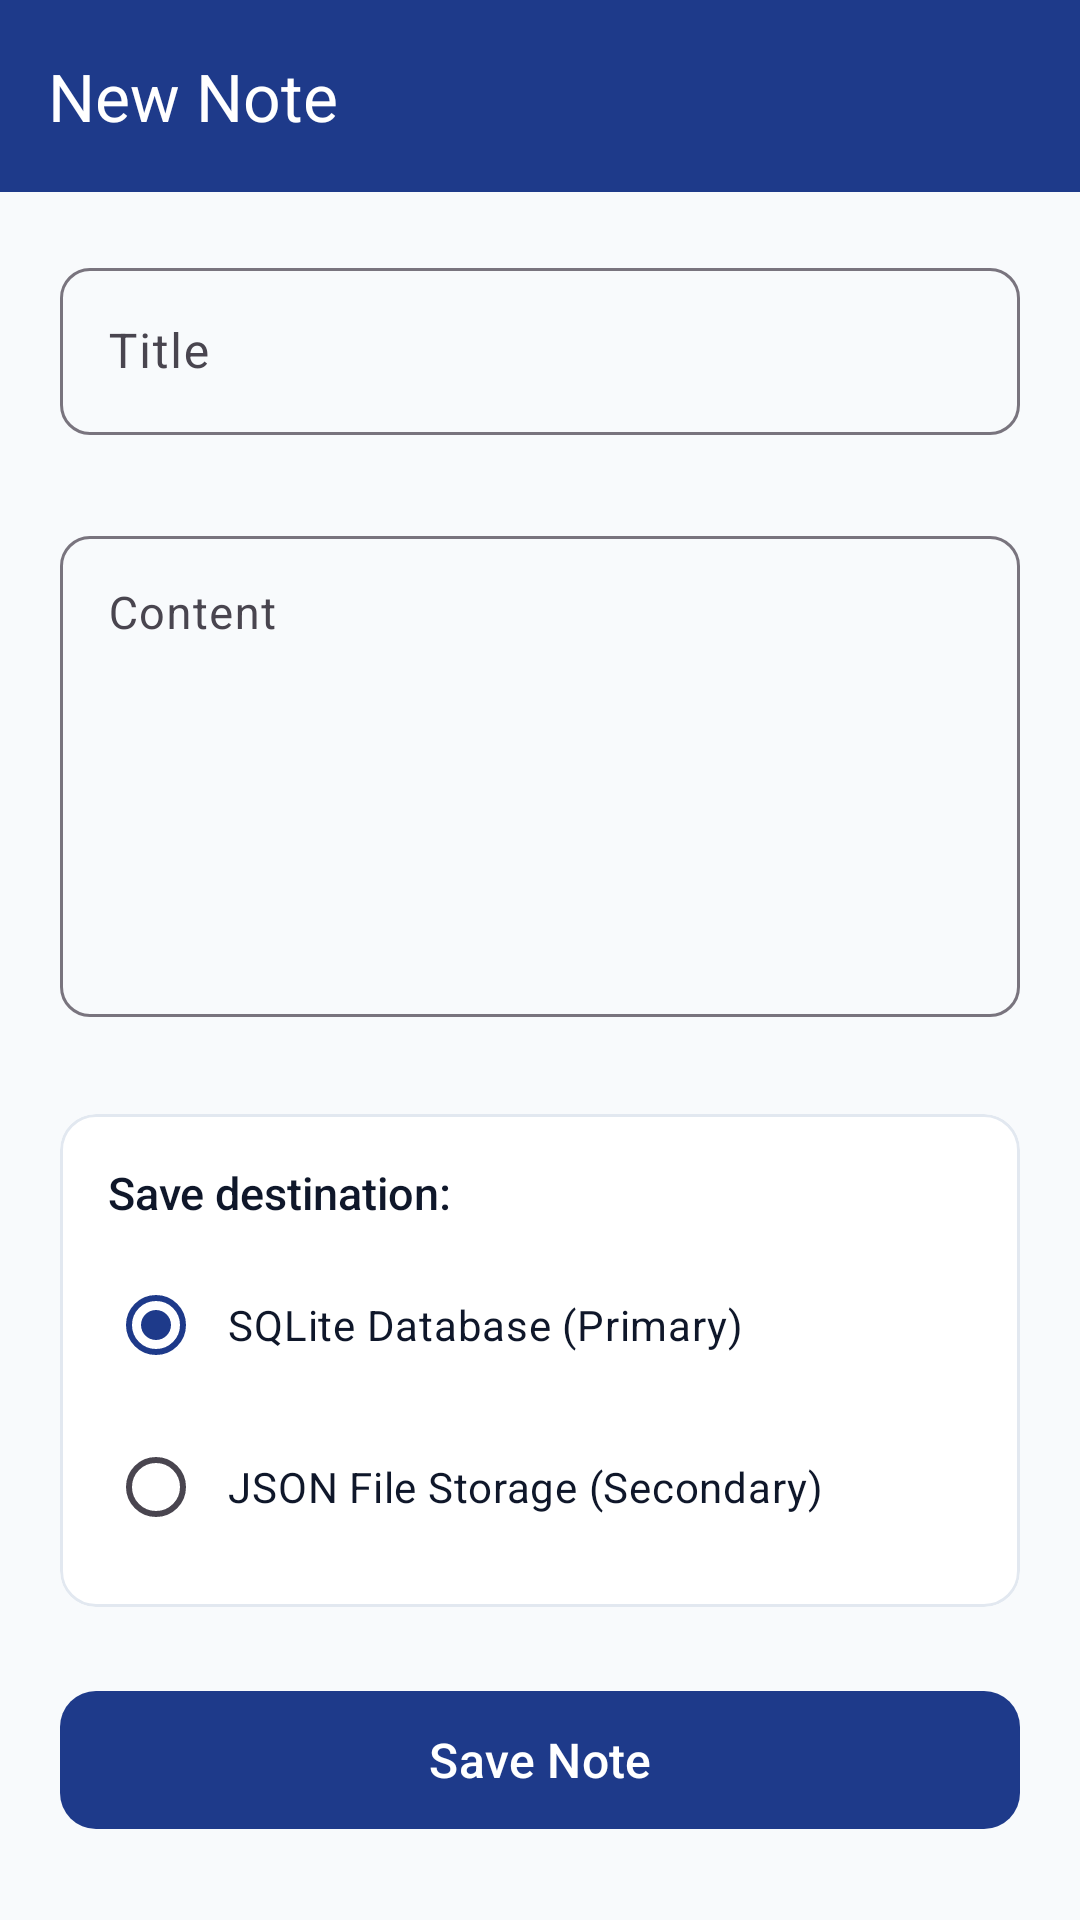

The Android layout XML behind this screen, and the referenced resources:
<!-- AndroidManifest.xml: application theme Theme.NotesStorageApp -->
<!-- res/layout/activity_note_editor.xml -->
<androidx.coordinatorlayout.widget.CoordinatorLayout xmlns:android="http://schemas.android.com/apk/res/android"
    xmlns:app="http://schemas.android.com/apk/res-auto"
    xmlns:tools="http://schemas.android.com/tools"
    android:layout_width="match_parent"
    android:layout_height="match_parent"
    android:background="@color/background">

    <com.google.android.material.appbar.AppBarLayout
        android:layout_width="match_parent"
        android:layout_height="wrap_content">

        <com.google.android.material.appbar.MaterialToolbar
            android:id="@+id/toolbarEditor"
            android:layout_width="match_parent"
            android:layout_height="?attr/actionBarSize"
            android:background="@color/primary"
            app:navigationContentDescription="@string/action_back_desc"
            app:navigationIcon="@drawable/ic_back"
            app:navigationIconTint="@color/on_primary"
            app:title="@string/title_create_note"
            app:titleTextColor="@color/on_primary" />

    </com.google.android.material.appbar.AppBarLayout>

    <androidx.core.widget.NestedScrollView
        android:layout_width="match_parent"
        android:layout_height="match_parent"
        android:fillViewport="true"
        app:layout_behavior="@string/appbar_scrolling_view_behavior">

        <LinearLayout
            android:layout_width="match_parent"
            android:layout_height="wrap_content"
            android:orientation="vertical"
            android:padding="20dp">

            
            <com.google.android.material.textfield.TextInputLayout
                android:id="@+id/tilNoteTitle"
                style="@style/Widget.Material3.TextInputLayout.OutlinedBox"
                android:layout_width="match_parent"
                android:layout_height="wrap_content"
                android:hint="@string/hint_note_title"
                app:boxCornerRadiusBottomEnd="10dp"
                app:boxCornerRadiusBottomStart="10dp"
                app:boxCornerRadiusTopEnd="10dp"
                app:boxCornerRadiusTopStart="10dp"
                app:errorEnabled="true">

                <com.google.android.material.textfield.TextInputEditText
                    android:id="@+id/etNoteTitle"
                    android:layout_width="match_parent"
                    android:layout_height="wrap_content"
                    android:inputType="textCapSentences"
                    android:maxLines="2"
                    android:textColor="@color/on_surface"
                    android:textSize="16sp" />
            </com.google.android.material.textfield.TextInputLayout>

            
            <com.google.android.material.textfield.TextInputLayout
                android:id="@+id/tilNoteContent"
                style="@style/Widget.Material3.TextInputLayout.OutlinedBox"
                android:layout_width="match_parent"
                android:layout_height="wrap_content"
                android:layout_marginTop="8dp"
                android:hint="@string/hint_note_content"
                app:boxCornerRadiusBottomEnd="10dp"
                app:boxCornerRadiusBottomStart="10dp"
                app:boxCornerRadiusTopEnd="10dp"
                app:boxCornerRadiusTopStart="10dp"
                app:errorEnabled="true">

                <com.google.android.material.textfield.TextInputEditText
                    android:id="@+id/etNoteContent"
                    android:layout_width="match_parent"
                    android:layout_height="wrap_content"
                    android:gravity="top|start"
                    android:inputType="textMultiLine|textCapSentences"
                    android:minLines="7"
                    android:textColor="@color/on_surface"
                    android:textSize="15sp" />
            </com.google.android.material.textfield.TextInputLayout>

            
            <com.google.android.material.card.MaterialCardView
                android:layout_width="match_parent"
                android:layout_height="wrap_content"
                android:layout_marginTop="12dp"
                app:cardBackgroundColor="@color/surface"
                app:cardCornerRadius="12dp"
                app:cardElevation="0dp"
                app:strokeColor="@color/divider"
                app:strokeWidth="1dp">

                <LinearLayout
                    android:layout_width="match_parent"
                    android:layout_height="wrap_content"
                    android:orientation="vertical"
                    android:padding="16dp">

                    <TextView
                        android:layout_width="wrap_content"
                        android:layout_height="wrap_content"
                        android:fontFamily="sans-serif-medium"
                        android:text="@string/label_storage_selection"
                        android:textColor="@color/on_surface"
                        android:textSize="15sp" />

                    <RadioGroup
                        android:id="@+id/rgStorageMethod"
                        android:layout_width="match_parent"
                        android:layout_height="wrap_content"
                        android:layout_marginTop="10dp">

                        <RadioButton
                            android:id="@+id/rbStorageSqlite"
                            android:layout_width="match_parent"
                            android:layout_height="wrap_content"
                            android:checked="true"
                            android:paddingStart="8dp"
                            android:paddingEnd="8dp"
                            android:text="@string/storage_option_sqlite"
                            android:textColor="@color/on_surface"
                            android:textSize="14sp" />

                        <RadioButton
                            android:id="@+id/rbStorageJson"
                            android:layout_width="match_parent"
                            android:layout_height="wrap_content"
                            android:layout_marginTop="6dp"
                            android:paddingStart="8dp"
                            android:paddingEnd="8dp"
                            android:text="@string/storage_option_json"
                            android:textColor="@color/on_surface"
                            android:textSize="14sp" />
                    </RadioGroup>

                </LinearLayout>

            </com.google.android.material.card.MaterialCardView>

            
            <com.google.android.material.button.MaterialButton
                android:id="@+id/btnSaveNote"
                android:layout_width="match_parent"
                android:layout_height="54dp"
                android:layout_marginTop="24dp"
                android:text="@string/btn_save_note"
                android:textSize="16sp"
                app:cornerRadius="12dp"
                app:icon="@drawable/ic_save"
                app:iconGravity="textStart" />

        </LinearLayout>

    </androidx.core.widget.NestedScrollView>

</androidx.coordinatorlayout.widget.CoordinatorLayout>
<!-- resources referenced by this layout -->
<resources>
  <color name="background">#F8FAFC</color>
  <color name="divider">#E2E8F0</color>
  <color name="on_primary">#FFFFFF</color>
  <color name="on_surface">#0F172A</color>
  <color name="primary">#1E3A8A</color>
  <color name="surface">#FFFFFF</color>
  <string name="action_back_desc">Navigate back</string>
  <string name="btn_save_note">Save Note</string>
  <string name="hint_note_content">Content</string>
  <string name="hint_note_title">Title</string>
  <string name="label_storage_selection">Save destination:</string>
  <string name="storage_option_json">JSON File Storage (Secondary)</string>
  <string name="storage_option_sqlite">SQLite Database (Primary)</string>
  <string name="title_create_note">New Note</string>
  <style name="Theme.NotesStorageApp" parent="Theme.Material3.DayNight.NoActionBar">
          
          <item name="colorPrimary">@color/primary</item>
          <item name="colorOnPrimary">@color/on_primary</item>
          
          <item name="colorSecondary">@color/secondary</item>
          <item name="colorOnSecondary">@color/on_secondary</item>
          
          <item name="android:statusBarColor">@color/primary_variant</item>
          <item name="android:windowLightStatusBar" tools:targetApi="m">false</item>
          
          <item name="android:windowBackground">@color/background</item>
      </style>
  <color name="secondary">#0D9488</color>
  <color name="on_secondary">#FFFFFF</color>
  <color name="primary_variant">#172554</color>
</resources>
